Image classification data set "rvlcdip_preprocessed1" (MariamAnwer820/Document-Image-Classification on GitHub). Class labels (10): ADVE, email, form, letter, memo, news, note, report, resume, scientific document.

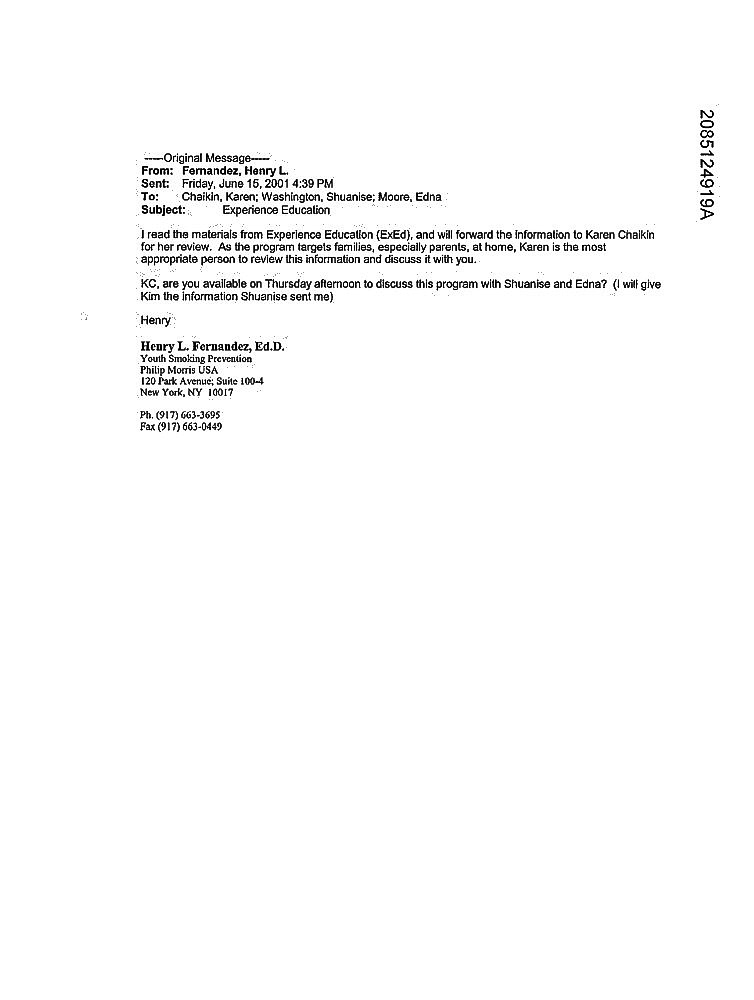
Label: email

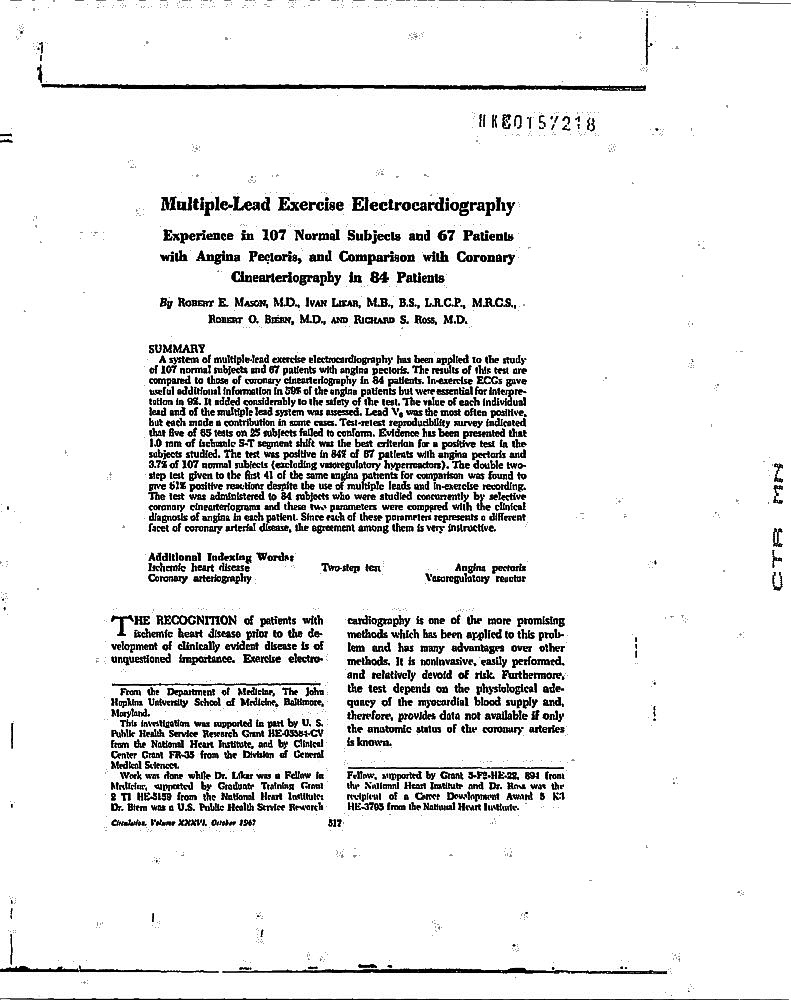
Label: scientific document

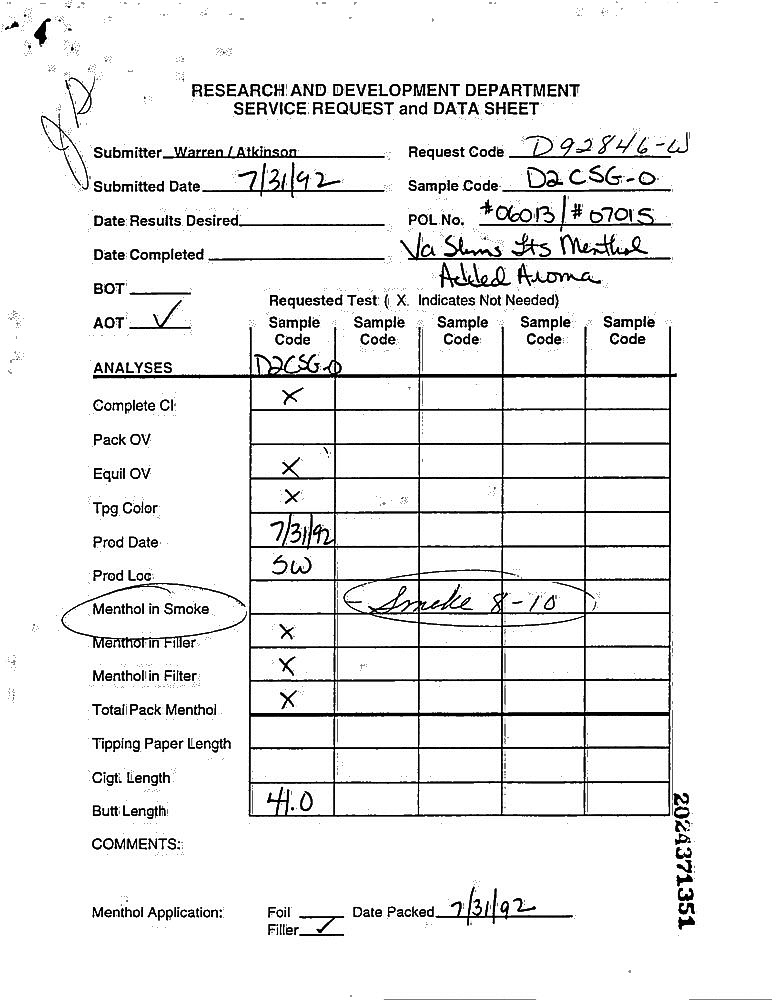
Label: form

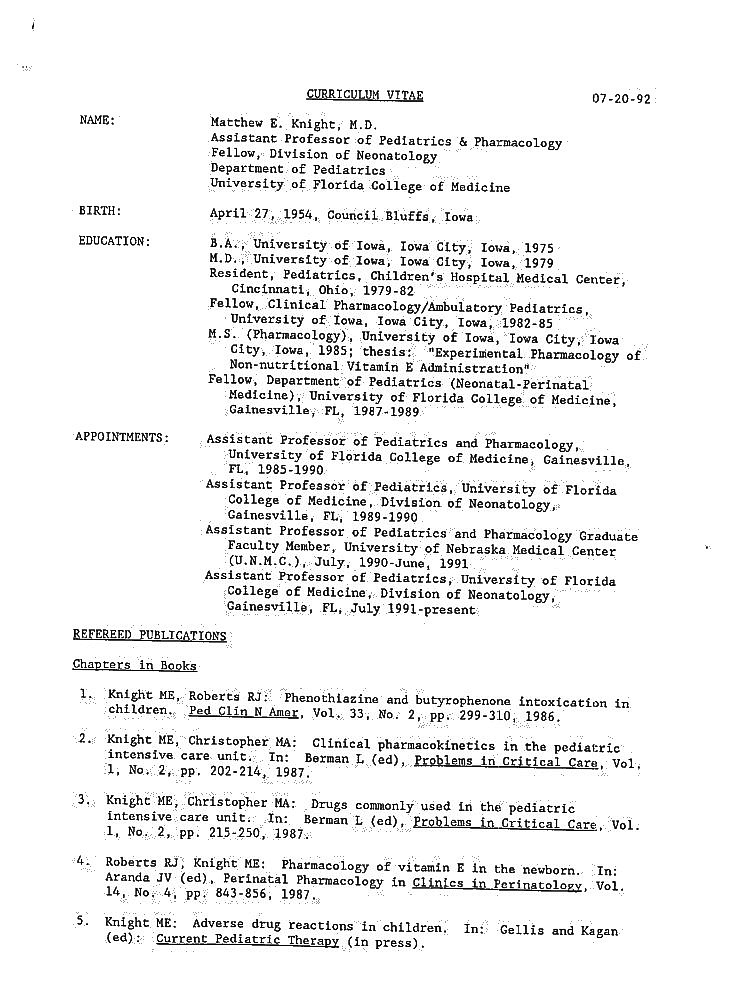
Label: resume

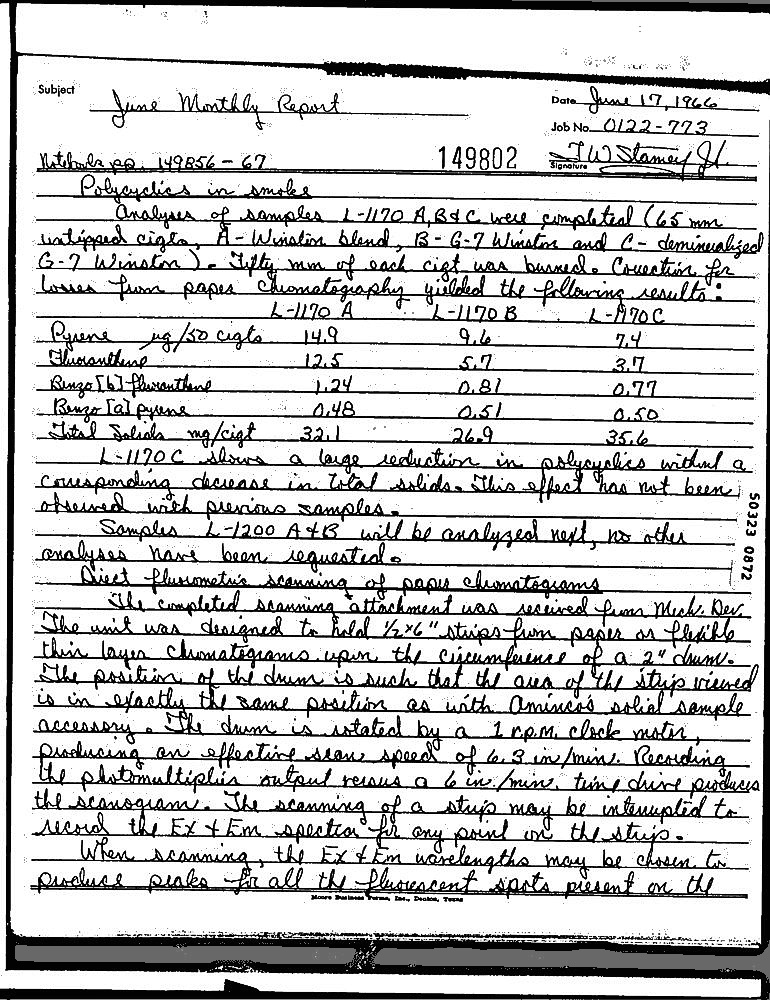
Label: note

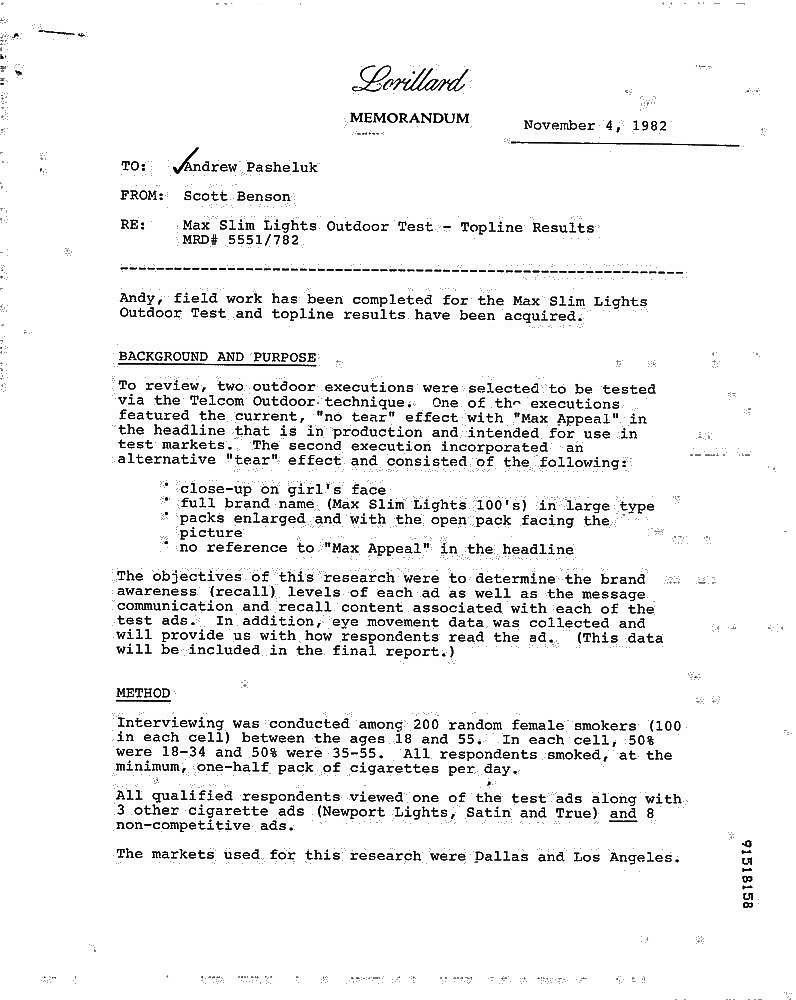
Label: memo
